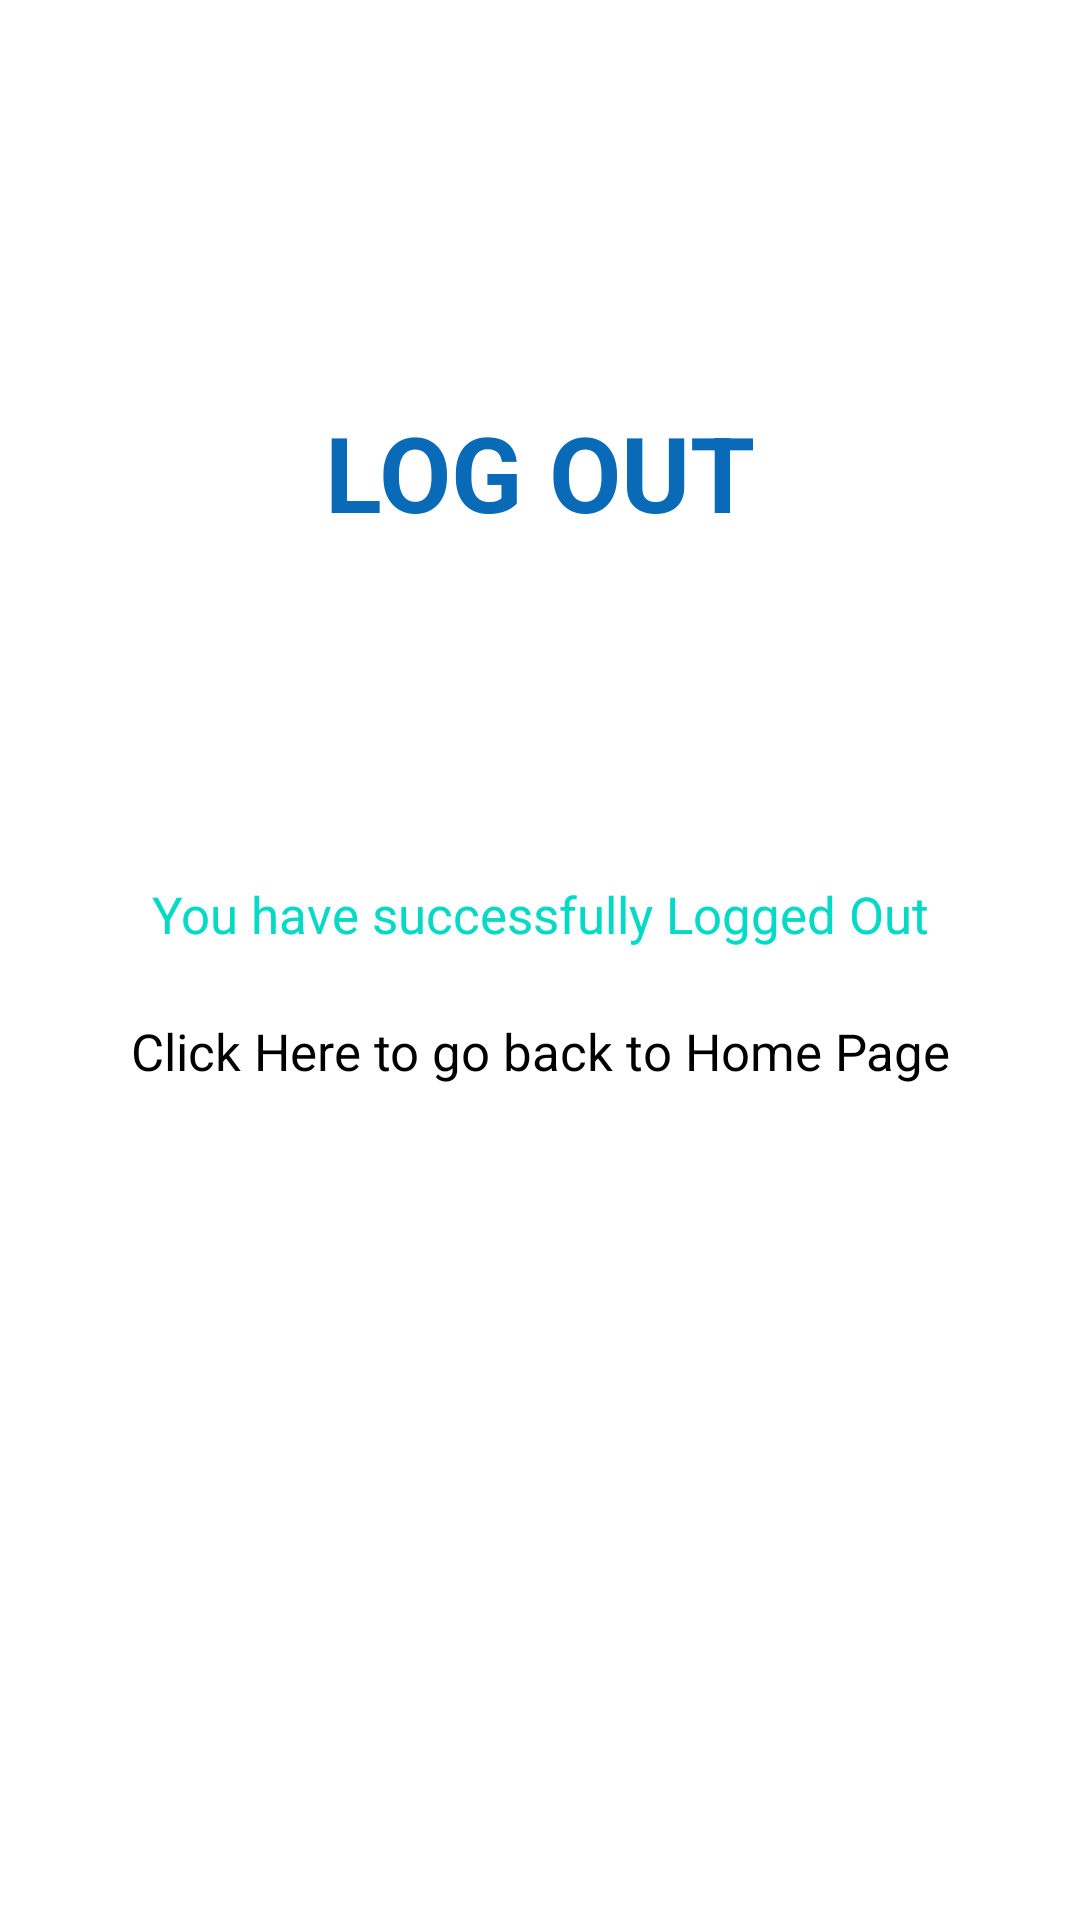

Here is an Android app screen rendered from its layout file. Give the layout XML and the strings, colors and styles it references.
<!-- AndroidManifest.xml: application theme Theme.Dispro -->
<!-- res/layout/fragment_logout.xml -->
<?xml version="1.0" encoding="utf-8"?>
<androidx.constraintlayout.widget.ConstraintLayout xmlns:android="http://schemas.android.com/apk/res/android"
    xmlns:app="http://schemas.android.com/apk/res-auto"
    xmlns:tools="http://schemas.android.com/tools"
    android:layout_width="match_parent"
    android:layout_height="match_parent"
    tools:context=".ui.logout.LogoutFragment">

    <TextView
        android:id="@+id/textView15"
        android:layout_width="wrap_content"
        android:layout_height="wrap_content"
        android:text="Log Out"
        android:textAllCaps="true"
        android:textColor="#096AB8"
        android:textSize="35sp"
        android:textStyle="bold"
        app:layout_constraintBottom_toBottomOf="parent"
        app:layout_constraintEnd_toEndOf="parent"
        app:layout_constraintStart_toStartOf="parent"
        app:layout_constraintTop_toTopOf="parent"
        app:layout_constraintVertical_bias="0.226" />

    <TextView
        android:id="@+id/text_logout"
        android:layout_width="match_parent"
        android:layout_height="wrap_content"
        android:layout_marginStart="8dp"
        android:layout_marginTop="8dp"
        android:layout_marginEnd="8dp"
        android:textAlignment="center"
        android:textSize="20sp"
        app:layout_constraintBottom_toBottomOf="parent"
        app:layout_constraintEnd_toEndOf="parent"
        app:layout_constraintStart_toStartOf="parent"
        app:layout_constraintTop_toTopOf="parent" />

    <TextView
        android:id="@+id/textView13"
        android:layout_width="wrap_content"
        android:layout_height="wrap_content"
        android:layout_marginBottom="8dp"
        android:text="You have successfully Logged Out"
        android:textColor="@color/teal_200"
        android:textSize="17sp"
        app:layout_constraintBottom_toBottomOf="parent"
        app:layout_constraintEnd_toEndOf="parent"
        app:layout_constraintStart_toStartOf="parent"
        app:layout_constraintTop_toBottomOf="@+id/textView15"
        app:layout_constraintVertical_bias="0.263" />

    <TextView
        android:id="@+id/textView19"
        android:layout_width="wrap_content"
        android:layout_height="wrap_content"
        android:text="Click Here to go back to Home Page"
        android:textAlignment="center"
        android:textColor="@color/black"
        android:textSize="17sp"
        app:layout_constraintBottom_toBottomOf="parent"
        app:layout_constraintEnd_toEndOf="parent"
        app:layout_constraintStart_toStartOf="parent"
        app:layout_constraintTop_toBottomOf="@+id/textView13"
        app:layout_constraintVertical_bias="0.076" />
</androidx.constraintlayout.widget.ConstraintLayout>
<!-- resources referenced by this layout -->
<resources>
  <style name="Theme.Dispro" parent="Theme.MaterialComponents.DayNight.DarkActionBar">
          
          <item name="colorPrimary">@color/teal_200</item>
          <item name="colorPrimaryVariant">@color/teal_700</item>
          <item name="colorOnPrimary">@color/white</item>
          
          <item name="colorSecondary">@color/purple_200</item>
          <item name="colorSecondaryVariant">@color/purple_500</item>
          <item name="colorOnSecondary">@color/black</item>
          
          <item name="android:statusBarColor" tools:targetApi="l">?attr/colorPrimaryVariant</item>
          
      </style>
  <!-- not gathered from this repository: default colours our renderer supplied (Android Studio template values) -->
  <color name="purple_200">#FFBB86FC</color>
  <color name="purple_500">#FF6200EE</color>
  <color name="teal_200">#FF03DAC5</color>
  <color name="teal_700">#FF018786</color>
  <color name="black">#FF000000</color>
  <color name="white">#FFFFFFFF</color>
</resources>
